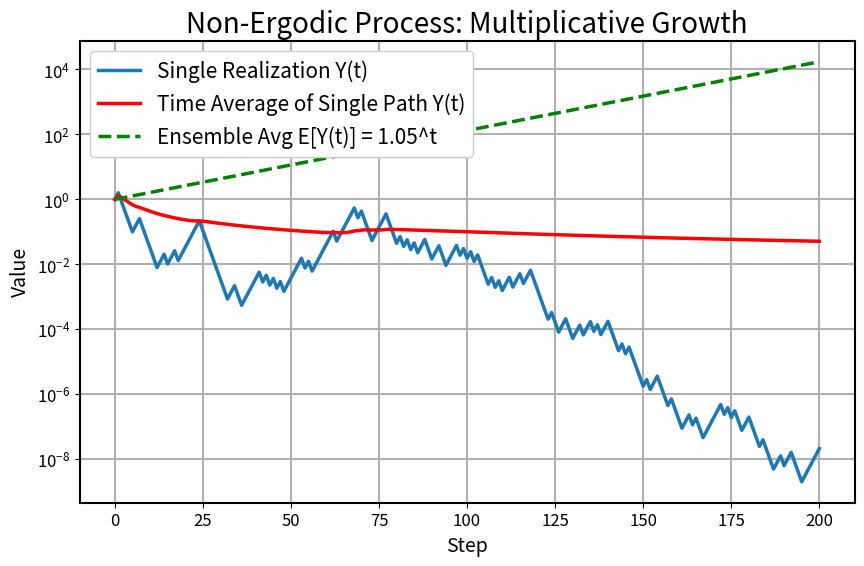

Generate this figure with matplotlib:
import numpy as np
import matplotlib.pyplot as plt

# Parameters
N = 200
p = 0.5
up_factor = 1.6
down_factor = 0.5

# Simulate one multiplicative path
Y = np.zeros(N+1)
Y[0] = 1.0
for t in range(1, N+1):
    if np.random.rand() < p:
        Y[t] = Y[t-1] * up_factor
    else:
        Y[t] = Y[t-1] * down_factor

# The ensemble average at step t: (E[M])^t
mean_M = p * up_factor + (1 - p) * down_factor
ensemble_avg = mean_M ** np.arange(N+1)

# Time average (arithmetic mean of the single path values up to step t)
time_avg = np.zeros(N+1)
for t in range(N+1):
    time_avg[t] = np.mean(Y[:t+1]) if t > 0 else Y[0]

# Plot all in one figure
plt.figure(figsize=(10,6))
plt.rcParams.update({
    'font.size': 16,
    'axes.titlesize': 20,
    'axes.labelsize': 14,
    'xtick.labelsize': 12,
    'ytick.labelsize': 12,
    'legend.fontsize': 15,
    'lines.linewidth': 2.5,
    'grid.linewidth': 1.5,
    'axes.linewidth': 1.5,
})

steps = np.arange(N+1)

plt.plot(steps, Y, label='Single Realization Y(t)')
plt.plot(steps, time_avg,'r-', label='Time Average of Single Path Y(t)')
plt.plot(steps, ensemble_avg, color='g', linestyle='--', label=f'Ensemble Avg E[Y(t)] = {mean_M:.2f}^t')

plt.xlabel('Step')
plt.ylabel('Value')
plt.yscale('log')
plt.title('Non-Ergodic Process: Multiplicative Growth')
plt.legend(loc='upper left', framealpha=1)
plt.grid(True)

# plt.show()

# print(f"Final single-path value after {N} steps: {Y[-1]:.4f}")
# print(f"Final time average (arithmetic) of that path: {time_avg[-1]:.4f}")
# print(f"Ensemble average at step {N}: {ensemble_avg[-1]:.4f}")
# print("Observe how the single realization can drift below the ensemble average.")

plt.savefig('non-ergodic.png', dpi=300, bbox_inches='tight', format='png')
plt.close()
